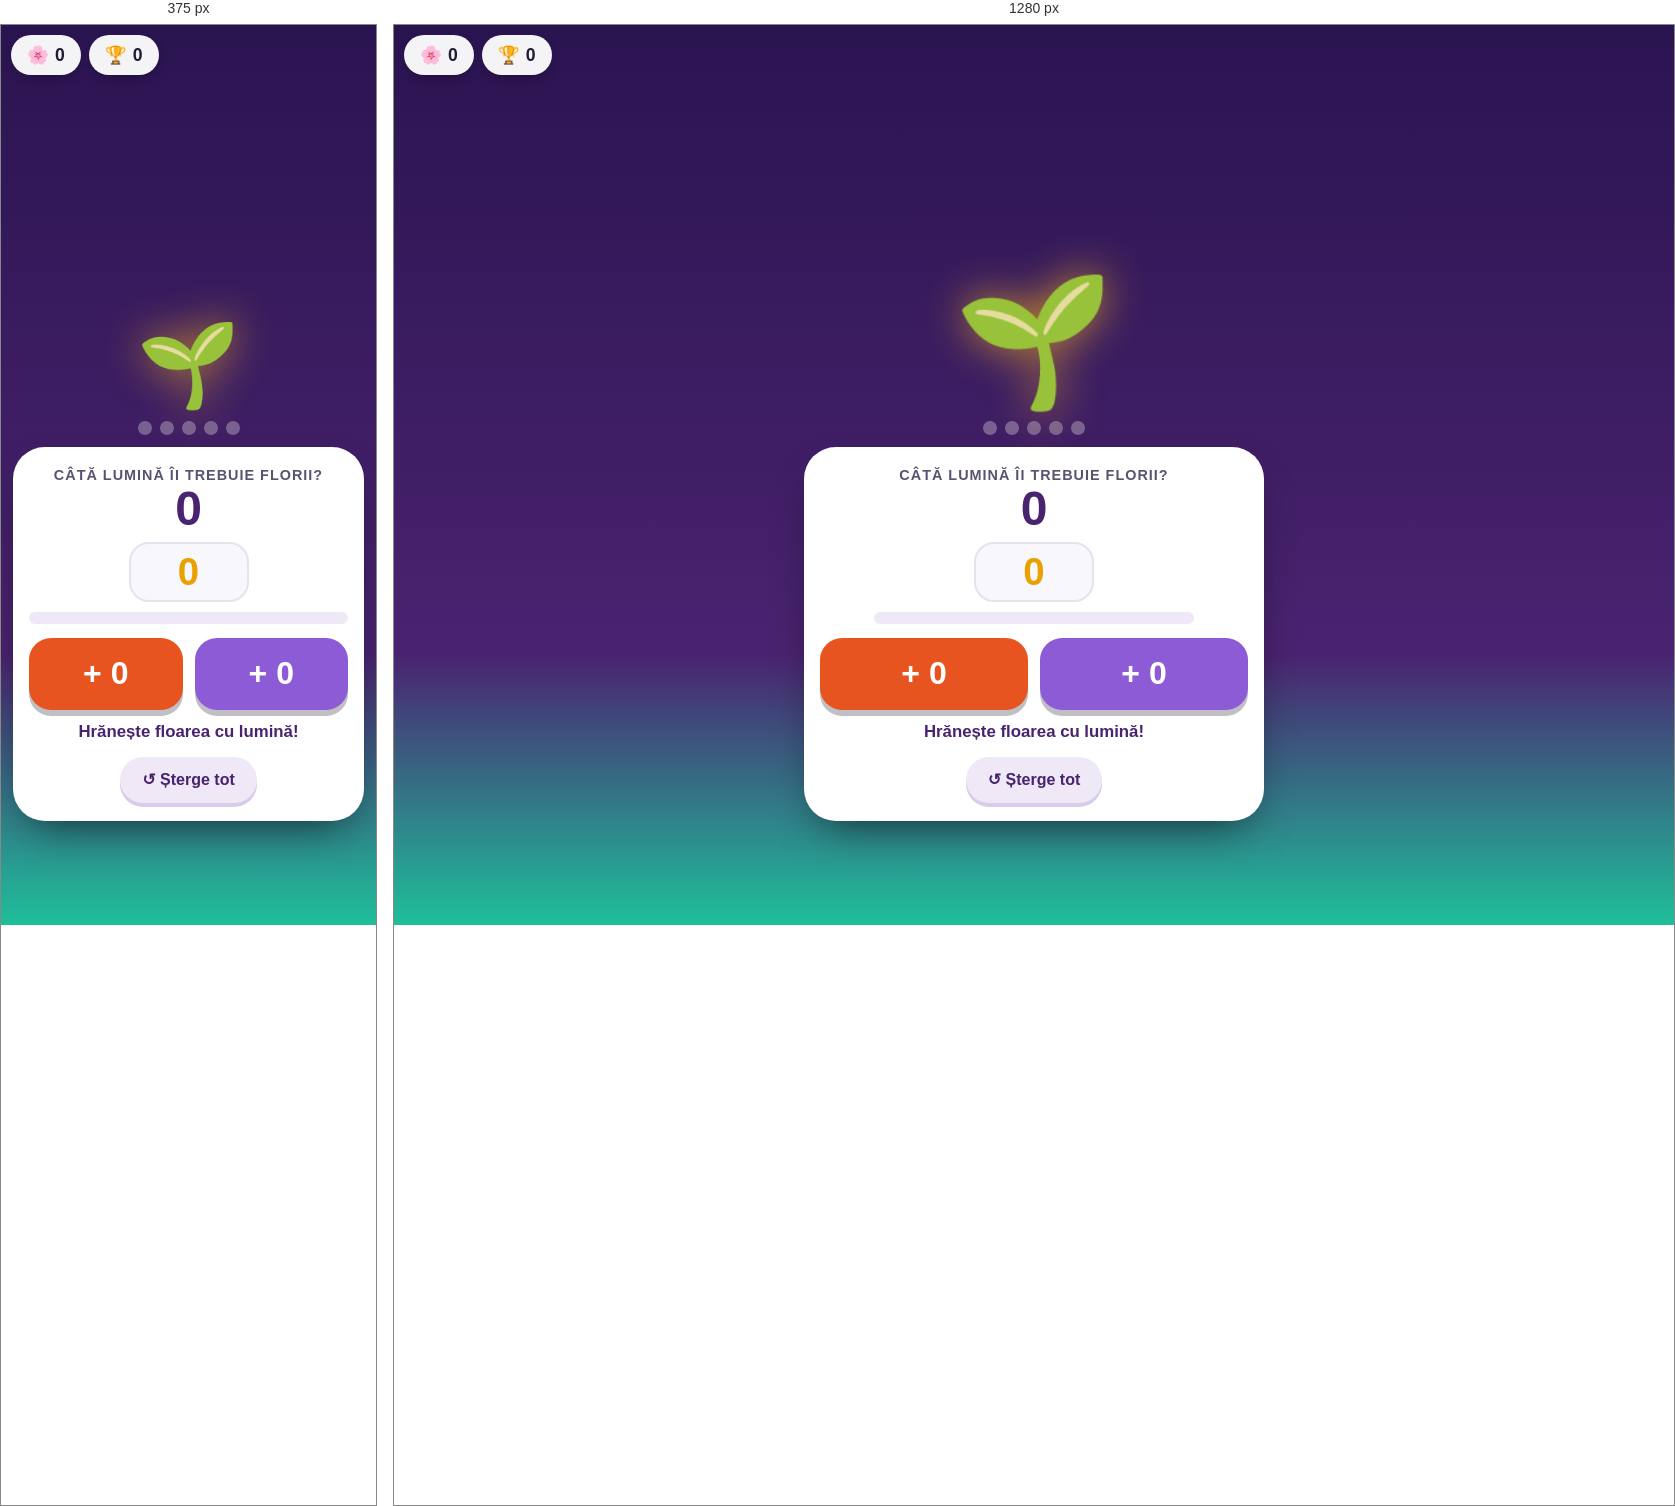
Rendered at 375 px and 1280 px, left to right.

<!-- file: stellarflower.html -->
<!DOCTYPE html>
<html lang="ro">
<head>
<meta charset="UTF-8">
<meta name="viewport" content="width=device-width, initial-scale=1.0, viewport-fit=cover">
<meta name="joc-inapoi" content="clasa0.html">
<link rel="preconnect" href="https://fonts.googleapis.com">
    <link rel="preconnect" href="https://fonts.gstatic.com" crossorigin>
    <link href="https://fonts.googleapis.com/css2?family=Fredoka:wght@500;600;700&family=Nunito:wght@400;600;800&display=swap" rel="stylesheet">
<link rel="icon" href="LOGO.png">
<link rel="stylesheet" href="joc.css">
<title>Floarea de lumină – Jocuri Logice</title>
<style>
    * { box-sizing: border-box; }
    html, body { min-height: 100%; }
    body { background: linear-gradient(#2A1450, #4A2370 70%, #1FBF9A 100%); min-height: 100dvh; display: flex; flex-direction: column; align-items: center; justify-content: center; gap: 12px; padding: 70px 12px 24px; color: #231B33; }
    .jg-hud { position: fixed; }
    #garden { height: clamp(150px, 26dvh, 230px); display: flex; align-items: flex-end; justify-content: center; }
    #flower { font-size: clamp(5rem, 22vw, 8rem); line-height: 1; transition: transform .4s, filter .4s; filter: drop-shadow(0 0 22px rgba(255,184,28,.7)); transform-origin: bottom center; }
    #card { width: min(100%, 460px); background: #fff; border-radius: 32px; padding: 20px 16px 18px; text-align: center; box-shadow: 0 20px 44px -18px rgba(0,0,0,.65); }
    .label { margin: 0; font: 800 .9rem var(--j-font-text); color: #5B5270; text-transform: uppercase; letter-spacing: .07em; }
    #target { font: 700 3rem/1.1 var(--j-font); color: #4A2370; }
    #current { margin: 6px auto 10px; width: max-content; min-width: 120px; padding: 6px 24px; border-radius: 20px; background: #F8F7FB; border: 2px solid #E6E2EE; font: 700 2.4rem var(--j-font); color: #E8A100; font-variant-numeric: tabular-nums; }
    #current.full { color: #14937A; }
    .bar { height: 12px; border-radius: 99px; background: #EFE9F7; overflow: hidden; margin: 0 auto 14px; max-width: 320px; }
    .bar i { display: block; height: 100%; width: 0; background: #FFB81C; border-radius: 99px; transition: width .3s; }
    #btns { display: grid; grid-template-columns: 1fr 1fr; gap: 12px; }
    .add { min-height: 72px; border: 0; border-radius: 22px; font: 700 2rem var(--j-font); cursor: pointer; color: #fff; box-shadow: 0 6px 0 rgba(35,27,51,.28); -webkit-tap-highlight-color: transparent; }
    .add:nth-child(1) { background: #E8541F; } .add:nth-child(2) { background: #8E5BD6; }
    .add:active { transform: translateY(4px); box-shadow: 0 2px 0 rgba(35,27,51,.28); }
    #msg { min-height: 1.6em; margin: 12px 0 8px; font: 800 1.05rem var(--j-font-text); color: #4A2370; }
    .clear { min-height: 46px; padding: 0 22px; border: 0; border-radius: 999px; background: #EFE9F7; color: #4A2370; font: 700 1rem var(--j-font); cursor: pointer; box-shadow: 0 4px 0 #D9CCEB; }
    .stages { display: flex; gap: 8px; justify-content: center; margin-top: 4px; }
    .stages i { width: 14px; height: 14px; border-radius: 50%; background: rgba(255,255,255,.3); } .stages i.on { background: #FFB81C; }
</style>
</head>
<body class="jg">
<div class="jg-hud"><span class="jg-pill">🌸 <b id="grown">0</b></span><span class="jg-pill">🏆 <b id="best">0</b></span></div>
<div id="garden"><div id="flower">🌱</div></div>
<div class="stages" id="stages"><i></i><i></i><i></i><i></i><i></i></div>
<main id="card">
    <p class="label">Câtă lumină îi trebuie florii?</p>
    <div id="target">0</div>
    <div id="current">0</div>
    <div class="bar"><i id="fillBar"></i></div>
    <div id="btns"><button class="add" id="b0" type="button">+ 0</button><button class="add" id="b1" type="button">+ 0</button></div>
    <p id="msg">Hrănește floarea cu lumină!</p>
    <button class="clear" id="clearBtn" type="button">↺ Șterge tot</button>
</main>

<script>
const $ = (id) => document.getElementById(id);
const rnd = (a, b) => Math.floor(Math.random() * (b - a + 1)) + a;
const STAGES = ['🌱', '🌿', '🎍', '🌸', '🌺', '✨'];
let target = 0, current = 0, vals = [0, 0], stage = 0, grown = 0, best = 0, locked = false;
try { best = parseInt(localStorage.getItem('flower_best') || '0', 10) || 0; } catch (e) {}
$('best').textContent = best;

function initLevel() {
    locked = false; current = 0;
    vals = [rnd(2, 6), rnd(3, 7)]; if (vals[0] === vals[1]) vals[1]++;
    target = vals[0] * rnd(1, 3) + vals[1] * rnd(1, 3);       // întotdeauna se poate forma
    $('target').textContent = target; $('b0').textContent = '+ ' + vals[0]; $('b1').textContent = '+ ' + vals[1];
    $('flower').textContent = STAGES[stage]; $('flower').style.filter = 'drop-shadow(0 0 22px rgba(255,184,28,.7))';
    show(); $('msg').textContent = 'Hrănește floarea cu lumină!';
    [...$('stages').children].forEach((d, i) => d.classList.toggle('on', i < stage));
}
function show() {
    $('current').textContent = current; $('current').classList.toggle('full', current === target);
    $('fillBar').style.width = Math.min(current / target * 100, 100) + '%';
    $('flower').style.transform = 'scale(' + (1 + Math.min(current / target, 1) * .35) + ')';
}
function add(i) {
    if (locked) return; current += vals[i]; show();
    if (current === target) {
        locked = true; stage++; grown++; $('grown').textContent = grown;
        if (grown > best) { best = grown; $('best').textContent = best; try { localStorage.setItem('flower_best', best); } catch (e) {} }
        if (stage >= STAGES.length - 1) { $('flower').textContent = STAGES[STAGES.length - 1]; $('msg').textContent = 'BRAVO! Floarea e magică! ✨'; setTimeout(() => { stage = 0; initLevel(); }, 2600); }
        else { $('msg').textContent = 'Corect! Floarea crește!'; $('flower').textContent = STAGES[stage]; setTimeout(initLevel, 1400); }
    } else if (current > target) {
        locked = true; $('msg').textContent = 'Prea multă lumină! Mai încearcă.';
        $('flower').style.filter = 'grayscale(100%)';
        setTimeout(() => { current = 0; locked = false; $('flower').style.filter = 'drop-shadow(0 0 22px rgba(255,184,28,.7))'; show(); $('msg').textContent = 'Hai din nou, tu poți!'; }, 1300);
    }
}
$('b0').addEventListener('click', () => add(0)); $('b1').addEventListener('click', () => add(1));
$('clearBtn').addEventListener('click', () => { if (locked) return; current = 0; show(); $('msg').textContent = 'Ai luat-o de la capăt.'; });
initLevel();
</script>
<script src="joc.js"></script>
</body>
</html>


/* @media block from joc.css */
@media (max-width: 480px) { .joc-inapoi .txt { display: none; } .joc-inapoi { padding: 0; width: 44px; } }